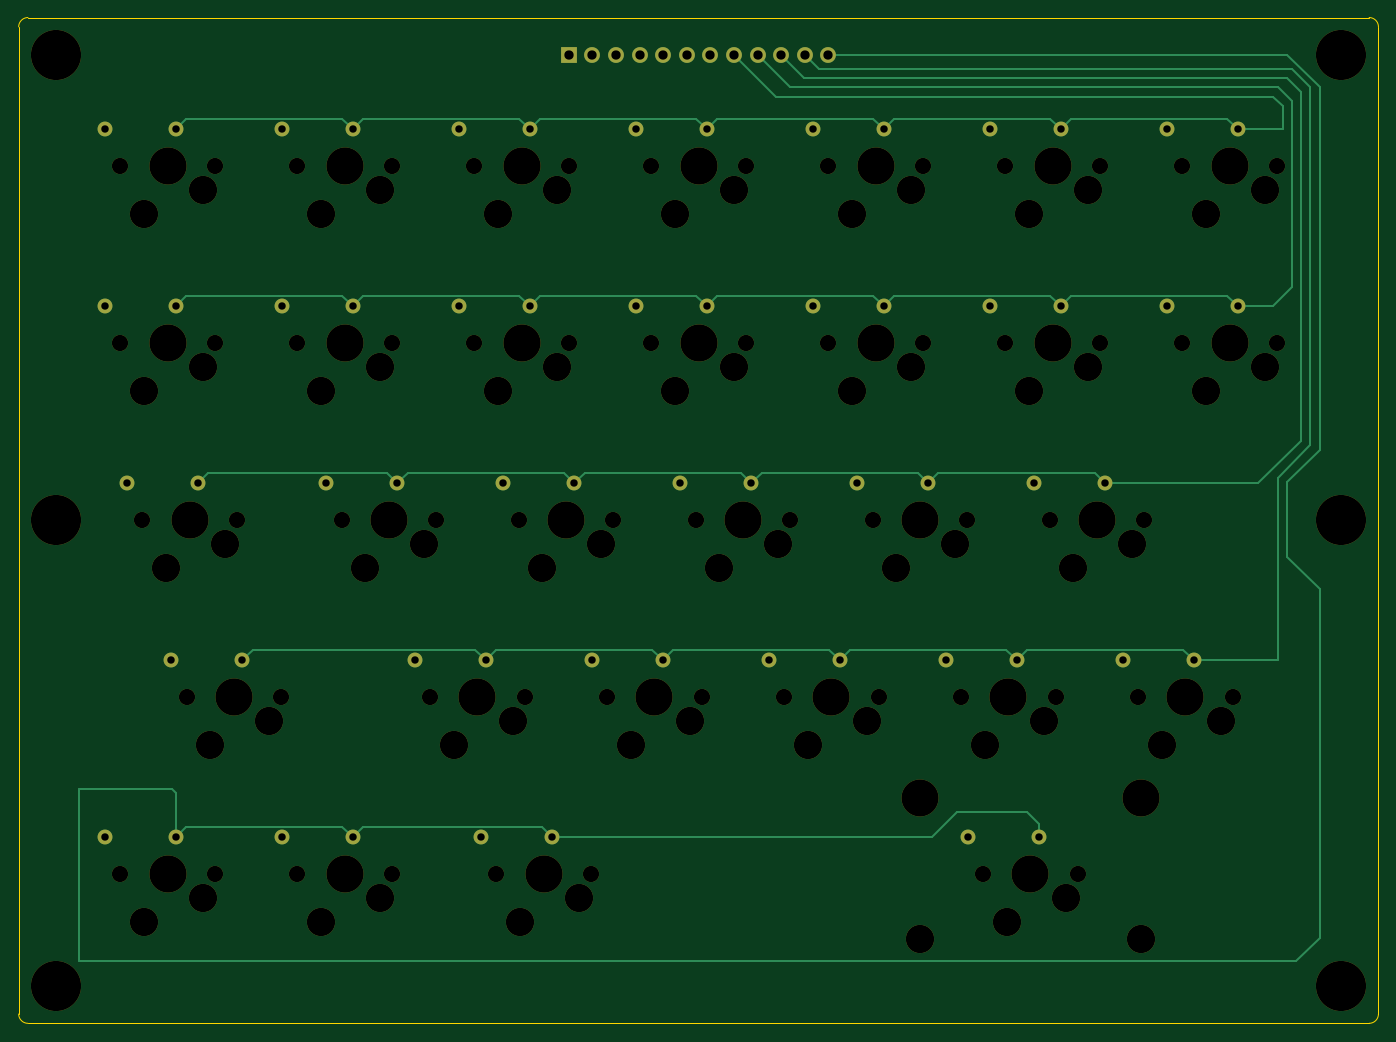
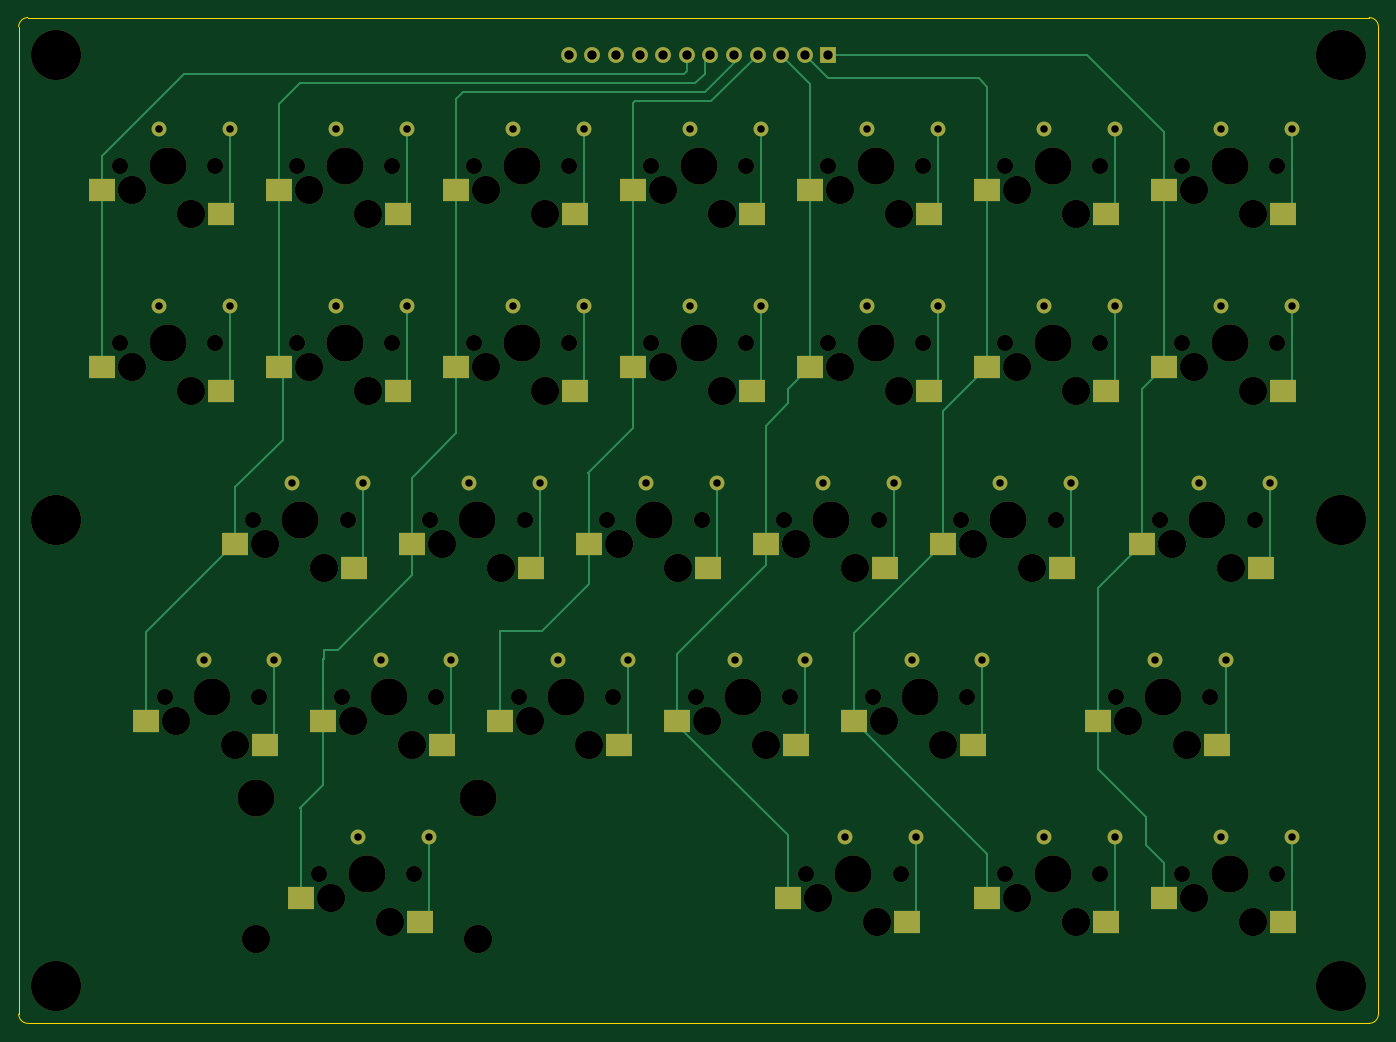
Circuit board: 8 layer files. Board 146.3 x 108.2 mm.
- bottom_copper: keyboard-B_Cu.gbl (16276 bytes)
- bottom_mask: keyboard-B_Mask.gbs (9721 bytes)
- bottom_silk: keyboard-B_Silkscreen.gbo (454 bytes)
- outline: keyboard-Edge_Cuts.gm1 (974 bytes)
- top_copper: keyboard-F_Cu.gtl (10341 bytes)
- top_mask: keyboard-F_Mask.gts (8058 bytes)
- top_silk: keyboard-F_Silkscreen.gto (454 bytes)
- drill: keyboard.drl (3936 bytes)

=== bottom_copper: keyboard-B_Cu.gbl (16276 bytes, source omitted) ===
=== bottom_mask: keyboard-B_Mask.gbs (9721 bytes, source omitted) ===
=== bottom_silk: keyboard-B_Silkscreen.gbo ===
%TF.GenerationSoftware,KiCad,Pcbnew,10.0.3*%
%TF.CreationDate,2026-07-08T09:26:37+09:00*%
%TF.ProjectId,keyboard,6b657962-6f61-4726-942e-6b696361645f,rev?*%
%TF.SameCoordinates,Original*%
%TF.FileFunction,Legend,Bot*%
%TF.FilePolarity,Positive*%
%FSLAX46Y46*%
G04 Gerber Fmt 4.6, Leading zero omitted, Abs format (unit mm)*
G04 Created by KiCad (PCBNEW 10.0.3) date 2026-07-08 09:26:37*
%MOMM*%
%LPD*%
G01*
G04 APERTURE LIST*
G04 APERTURE END LIST*
M02*

=== outline: keyboard-Edge_Cuts.gm1 ===
%TF.GenerationSoftware,KiCad,Pcbnew,10.0.3*%
%TF.CreationDate,2026-07-08T09:26:37+09:00*%
%TF.ProjectId,keyboard,6b657962-6f61-4726-942e-6b696361645f,rev?*%
%TF.SameCoordinates,Original*%
%TF.FileFunction,Profile,NP*%
%FSLAX46Y46*%
G04 Gerber Fmt 4.6, Leading zero omitted, Abs format (unit mm)*
G04 Created by KiCad (PCBNEW 10.0.3) date 2026-07-08 09:26:37*
%MOMM*%
%LPD*%
G01*
G04 APERTURE LIST*
%TA.AperFunction,Profile*%
%ADD10C,0.100000*%
%TD*%
G04 APERTURE END LIST*
D10*
X-16024999Y15024999D02*
G75*
G02*
X-15024999Y16024999I999999J1D01*
G01*
X-16024999Y-91225000D02*
X-16024999Y15024999D01*
X-15024999Y16024999D02*
X129324999Y16024999D01*
X-15024999Y-92225000D02*
G75*
G02*
X-16024999Y-91225000I1J1000001D01*
G01*
X129324999Y16024999D02*
G75*
G02*
X130324999Y15024999I1J-999999D01*
G01*
X129324999Y-92225000D02*
X-15024999Y-92225000D01*
X130324999Y15024999D02*
X130324999Y-91225000D01*
X130324999Y-91225000D02*
G75*
G02*
X129324999Y-92224999I-999999J0D01*
G01*
M02*

=== top_copper: keyboard-F_Cu.gtl (10341 bytes, source omitted) ===
=== top_mask: keyboard-F_Mask.gts (8058 bytes, source omitted) ===
=== top_silk: keyboard-F_Silkscreen.gto ===
%TF.GenerationSoftware,KiCad,Pcbnew,10.0.3*%
%TF.CreationDate,2026-07-08T09:26:37+09:00*%
%TF.ProjectId,keyboard,6b657962-6f61-4726-942e-6b696361645f,rev?*%
%TF.SameCoordinates,Original*%
%TF.FileFunction,Legend,Top*%
%TF.FilePolarity,Positive*%
%FSLAX46Y46*%
G04 Gerber Fmt 4.6, Leading zero omitted, Abs format (unit mm)*
G04 Created by KiCad (PCBNEW 10.0.3) date 2026-07-08 09:26:37*
%MOMM*%
%LPD*%
G01*
G04 APERTURE LIST*
G04 APERTURE END LIST*
M02*

=== drill: keyboard.drl ===
M48
; DRILL file KiCad 10.0.3 date 2026-07-08T09:26:37
; FORMAT={-:-/ absolute / metric / decimal}
; #@! TF.CreationDate,2026-07-08T09:26:37+09:00
; #@! TF.GenerationSoftware,Kicad,Pcbnew,10.0.3
; #@! TF.FileFunction,MixedPlating,1,2
FMAT,2
METRIC
; #@! TA.AperFunction,Plated,PTH,ComponentDrill
T1C0.800
; #@! TA.AperFunction,Plated,PTH,ComponentDrill
T2C1.000
; #@! TA.AperFunction,NonPlated,NPTH,ComponentDrill
T3C1.750
; #@! TA.AperFunction,NonPlated,NPTH,ComponentDrill
T4C3.048
; #@! TA.AperFunction,NonPlated,NPTH,ComponentDrill
T5C3.050
; #@! TA.AperFunction,NonPlated,NPTH,ComponentDrill
T6C3.988
; #@! TA.AperFunction,NonPlated,NPTH,ComponentDrill
T7C4.000
; #@! TA.AperFunction,NonPlated,NPTH,ComponentDrill
T8C5.400
%
G90
G05
T1
X-6.73Y4.0
X-6.73Y-15.05
X-6.73Y-72.2
X-4.349Y-34.1
X0.414Y-53.15
X0.89Y4.0
X0.89Y-15.05
X0.89Y-72.2
X3.271Y-34.1
X8.034Y-53.15
X12.32Y4.0
X12.32Y-15.05
X12.32Y-72.2
X17.082Y-34.1
X19.94Y4.0
X19.94Y-15.05
X19.94Y-72.2
X24.703Y-34.1
X26.607Y-53.15
X31.37Y4.0
X31.37Y-15.05
X33.751Y-72.2
X34.227Y-53.15
X36.133Y-34.1
X38.99Y4.0
X38.99Y-15.05
X41.371Y-72.2
X43.752Y-34.1
X45.657Y-53.15
X50.42Y4.0
X50.42Y-15.05
X53.277Y-53.15
X55.182Y-34.1
X58.04Y4.0
X58.04Y-15.05
X62.802Y-34.1
X64.707Y-53.15
X69.47Y4.0
X69.47Y-15.05
X72.328Y-53.15
X74.233Y-34.1
X77.09Y4.0
X77.09Y-15.05
X81.852Y-34.1
X83.757Y-53.15
X86.139Y-72.2
X88.52Y4.0
X88.52Y-15.05
X91.377Y-53.15
X93.282Y-34.1
X93.759Y-72.2
X96.14Y4.0
X96.14Y-15.05
X100.902Y-34.1
X102.807Y-53.15
X107.57Y4.0
X107.57Y-15.05
X110.427Y-53.15
X115.19Y4.0
X115.19Y-15.05
T2
X43.18Y12.0
X45.72Y12.0
X48.26Y12.0
X50.8Y12.0
X53.34Y12.0
X55.88Y12.0
X58.42Y12.0
X60.96Y12.0
X63.5Y12.0
X66.04Y12.0
X68.58Y12.0
X71.12Y12.0
T3
X-5.08Y0.0
X-5.08Y-19.05
X-5.08Y-76.2
X-2.699Y-38.1
X2.064Y-57.15
X5.08Y0.0
X5.08Y-19.05
X5.08Y-76.2
X7.461Y-38.1
X12.224Y-57.15
X13.97Y0.0
X13.97Y-19.05
X13.97Y-76.2
X18.732Y-38.1
X24.13Y0.0
X24.13Y-19.05
X24.13Y-76.2
X28.258Y-57.15
X28.892Y-38.1
X33.02Y0.0
X33.02Y-19.05
X35.401Y-76.2
X37.782Y-38.1
X38.417Y-57.15
X43.18Y0.0
X43.18Y-19.05
X45.561Y-76.2
X47.307Y-57.15
X47.942Y-38.1
X52.07Y0.0
X52.07Y-19.05
X56.832Y-38.1
X57.467Y-57.15
X62.23Y0.0
X62.23Y-19.05
X66.358Y-57.15
X66.992Y-38.1
X71.12Y0.0
X71.12Y-19.05
X75.882Y-38.1
X76.517Y-57.15
X81.28Y0.0
X81.28Y-19.05
X85.407Y-57.15
X86.042Y-38.1
X87.789Y-76.2
X90.17Y0.0
X90.17Y-19.05
X94.932Y-38.1
X95.567Y-57.15
X97.949Y-76.2
X100.33Y0.0
X100.33Y-19.05
X104.457Y-57.15
X105.093Y-38.1
X109.22Y0.0
X109.22Y-19.05
X114.617Y-57.15
X119.38Y0.0
X119.38Y-19.05
T4
X80.931Y-83.185
X104.807Y-83.185
T5
X-2.54Y-5.08
X-2.54Y-24.13
X-2.54Y-81.28
X-0.159Y-43.18
X3.81Y-2.54
X3.81Y-21.59
X3.81Y-78.74
X4.604Y-62.23
X6.191Y-40.64
X10.954Y-59.69
X16.51Y-5.08
X16.51Y-24.13
X16.51Y-81.28
X21.272Y-43.18
X22.86Y-2.54
X22.86Y-21.59
X22.86Y-78.74
X27.622Y-40.64
X30.797Y-62.23
X35.56Y-5.08
X35.56Y-24.13
X37.148Y-59.69
X37.941Y-81.28
X40.322Y-43.18
X41.91Y-2.54
X41.91Y-21.59
X44.291Y-78.74
X46.672Y-40.64
X49.847Y-62.23
X54.61Y-5.08
X54.61Y-24.13
X56.197Y-59.69
X59.372Y-43.18
X60.96Y-2.54
X60.96Y-21.59
X65.722Y-40.64
X68.897Y-62.23
X73.66Y-5.08
X73.66Y-24.13
X75.248Y-59.69
X78.422Y-43.18
X80.01Y-2.54
X80.01Y-21.59
X84.772Y-40.64
X87.947Y-62.23
X90.329Y-81.28
X92.71Y-5.08
X92.71Y-24.13
X94.297Y-59.69
X96.679Y-78.74
X97.472Y-43.18
X99.06Y-2.54
X99.06Y-21.59
X103.822Y-40.64
X106.997Y-62.23
X111.76Y-5.08
X111.76Y-24.13
X113.347Y-59.69
X118.11Y-2.54
X118.11Y-21.59
T6
X80.931Y-67.975
X104.807Y-67.975
T7
X0.0Y0.0
X0.0Y-19.05
X0.0Y-76.2
X2.381Y-38.1
X7.144Y-57.15
X19.05Y0.0
X19.05Y-19.05
X19.05Y-76.2
X23.812Y-38.1
X33.337Y-57.15
X38.1Y0.0
X38.1Y-19.05
X40.481Y-76.2
X42.862Y-38.1
X52.387Y-57.15
X57.15Y0.0
X57.15Y-19.05
X61.912Y-38.1
X71.438Y-57.15
X76.2Y0.0
X76.2Y-19.05
X80.962Y-38.1
X90.487Y-57.15
X92.869Y-76.2
X95.25Y0.0
X95.25Y-19.05
X100.012Y-38.1
X109.537Y-57.15
X114.3Y0.0
X114.3Y-19.05
T8
X-12.025Y12.025
X-12.025Y-38.1
X-12.025Y-88.225
X126.325Y12.025
X126.325Y-38.1
X126.325Y-88.225
M30
